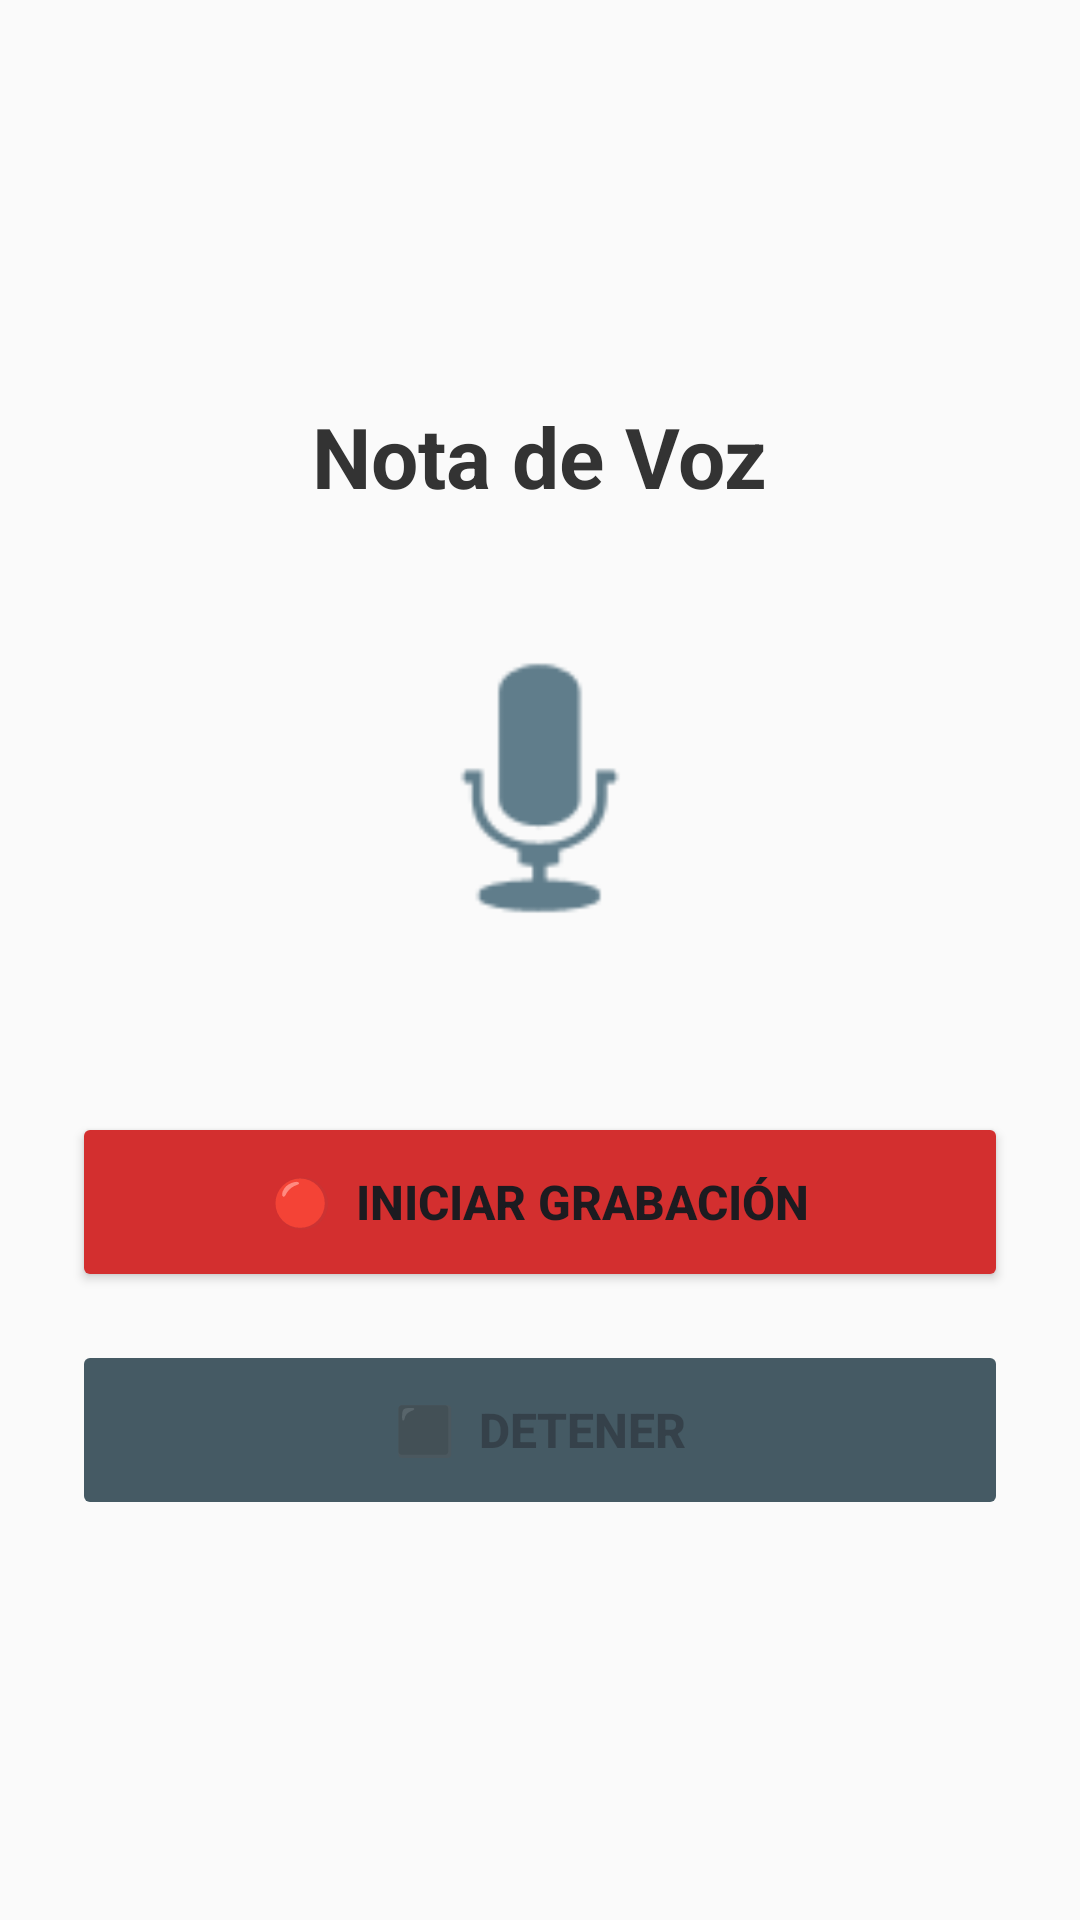

This screen was rendered from an Android layout file. Write that file and the resources it references.
<!-- AndroidManifest.xml: application theme Theme.SistemaReportes -->
<!-- res/layout/activity_grabadora.xml -->
<?xml version="1.0" encoding="utf-8"?>
<LinearLayout xmlns:android="http://schemas.android.com/apk/res/android"
    xmlns:app="http://schemas.android.com/apk/res-auto"
    android:layout_width="match_parent"
    android:layout_height="match_parent"
    android:orientation="vertical"
    android:gravity="center"
    android:padding="24dp"
    android:background="#FAFAFA">

    <TextView
        android:layout_width="wrap_content"
        android:layout_height="wrap_content"
        android:text="Nota de Voz"
        android:textSize="28sp"
        android:textStyle="bold"
        android:textColor="#333333"
        android:layout_marginBottom="32dp"/>

    <ImageView
        android:layout_width="120dp"
        android:layout_height="120dp"
        android:src="@android:drawable/ic_btn_speak_now"
        app:tint="#607D8B"
        android:layout_marginBottom="48dp"/>

    <Button
        android:id="@+id/btnGrabar"
        android:layout_width="match_parent"
        android:layout_height="60dp"
        android:text="🔴  INICIAR GRABACIÓN"
        android:textSize="16sp"
        android:textStyle="bold"
        android:backgroundTint="#D32F2F"
        app:cornerRadius="30dp"
        android:layout_marginBottom="16dp"/>

    <Button
        android:id="@+id/btnDetener"
        android:layout_width="match_parent"
        android:layout_height="60dp"
        android:text="⬛  DETENER"
        android:textSize="16sp"
        android:textStyle="bold"
        android:backgroundTint="#455A64"
        app:cornerRadius="30dp"
        android:enabled="false"/>

</LinearLayout>
<!-- resources referenced by this layout -->
<resources>
  <style name="Theme.SistemaReportes" parent="Base.Theme.SistemaReportes" />
  <style name="Base.Theme.SistemaReportes" parent="Theme.Material3.DayNight.NoActionBar">
          
          
      </style>
</resources>
